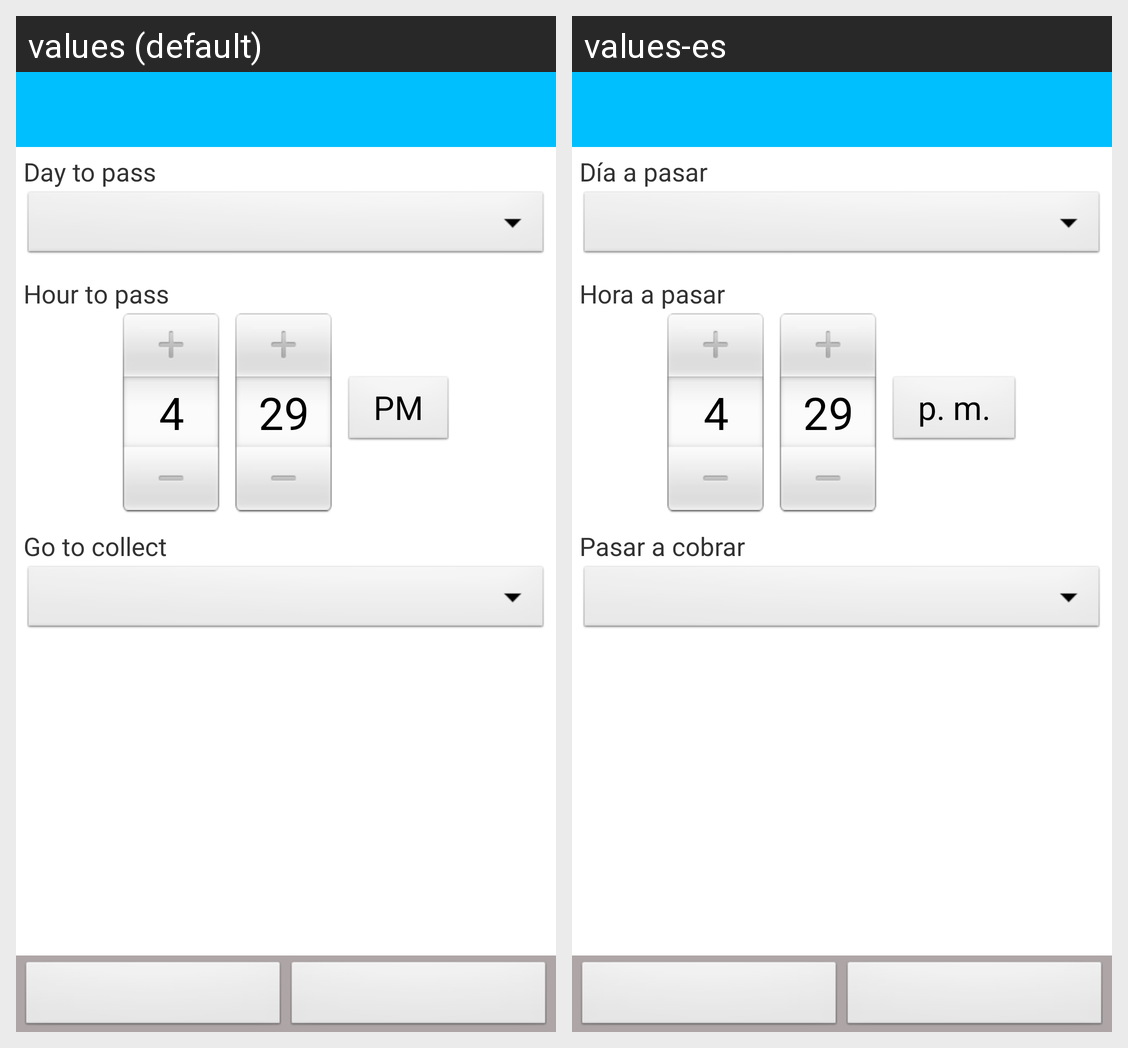

Here is an Android app screen in its default locale and in the app's own translations. Write out the translated-string differences for the strings that appear on this screen.
Android screen res/layout/sell_select_dates.xml rendered under 2 locales, left to right: values (default), values-es. Device: Nexus 5 (rendered at 1080×1920; each locale shown at half size, 540×960, under a caption strip naming it); theme AppTheme_NoTitleBar.
Strings drawn on this screen, with the default value and each locale's value (text and hints the layout hard-codes, and strings that could not be matched under every locale, appear in the picture but are not listed):

day_to_pass_Text
  values: Day to pass
  values-es: Día a pasar

hour_to_pass_Text
  values: Hour to pass
  values-es: Hora a pasar

go_to_collect_Text
  values: Go to collect
  values-es: Pasar a cobrar
